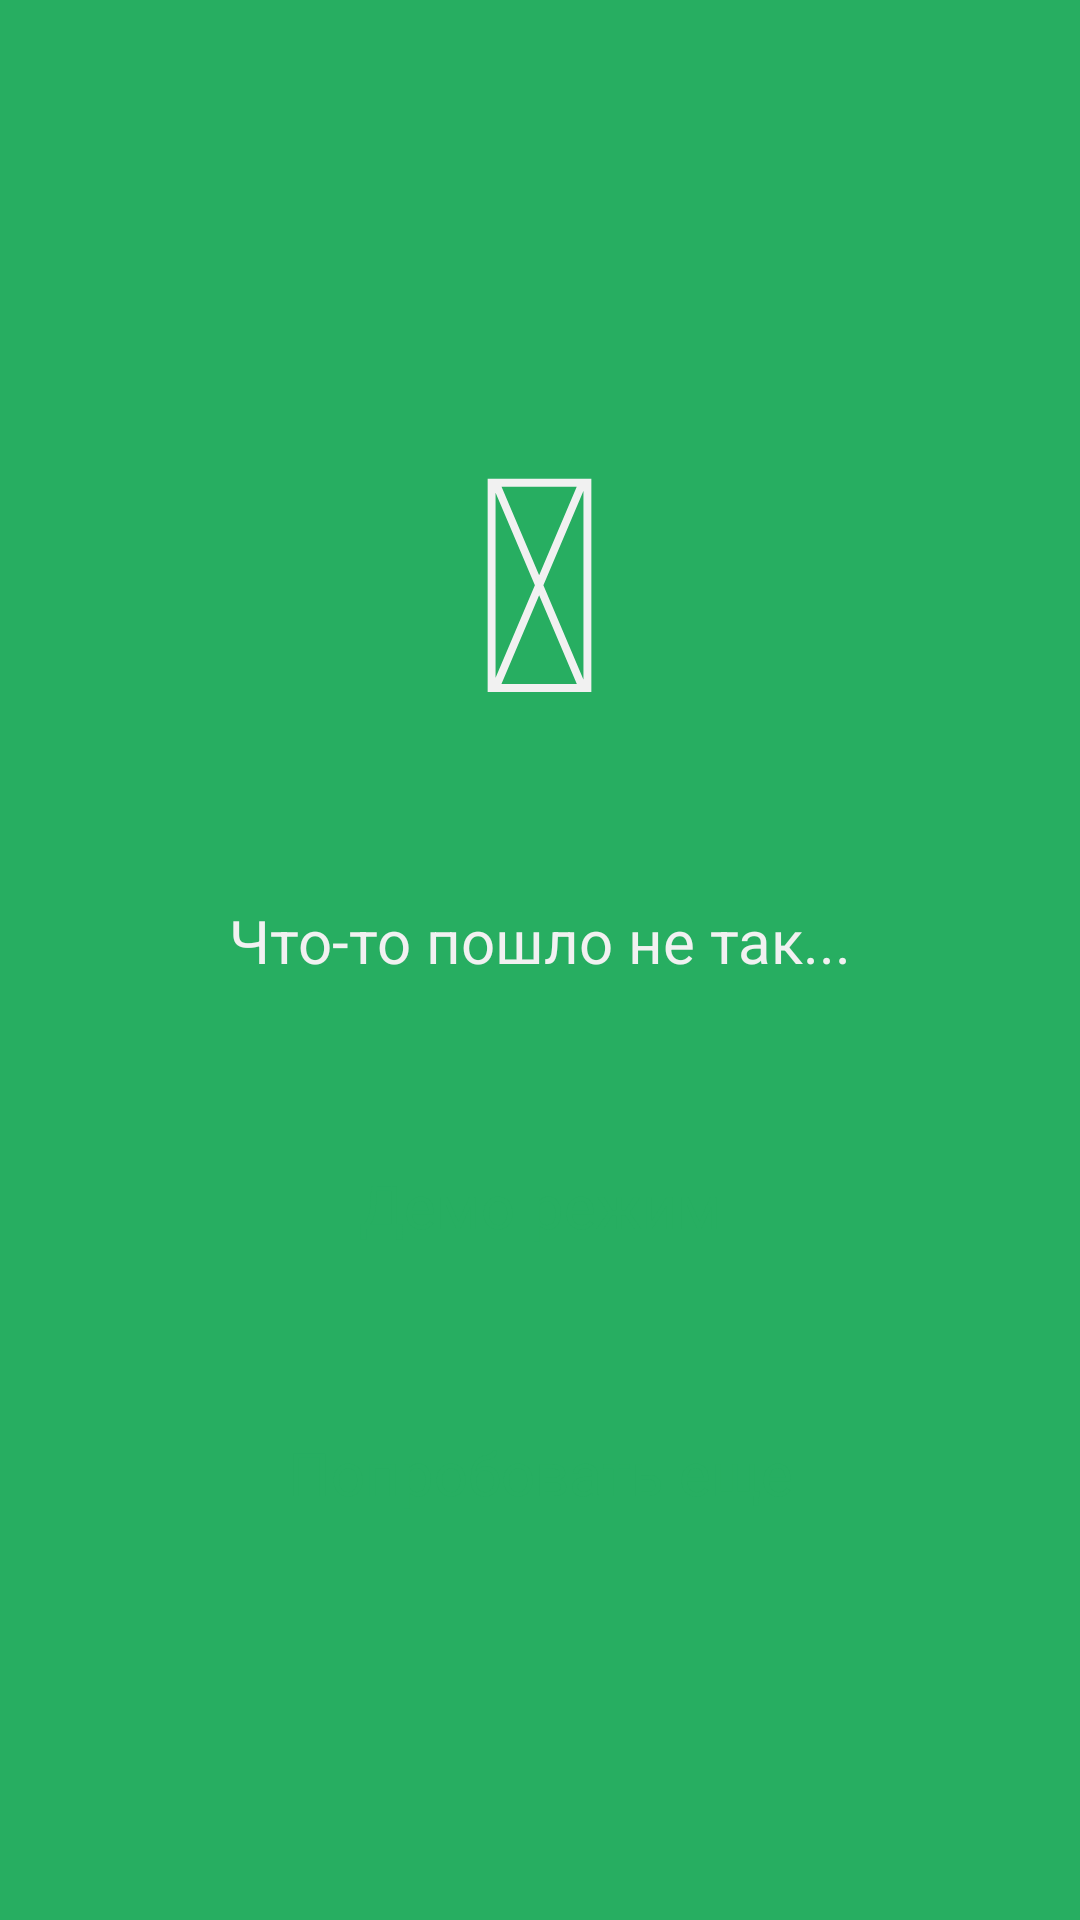

Here is an Android app screen rendered from its layout file. Give the layout XML and the strings, colors and styles it references.
<!-- AndroidManifest.xml: application theme AppTheme -->
<!-- res/layout/activity_error_splash.xml -->
<?xml version="1.0" encoding="utf-8"?>

<RelativeLayout xmlns:android="http://schemas.android.com/apk/res/android"
    xmlns:tools="http://schemas.android.com/tools"
    android:layout_width="match_parent"
    android:layout_height="match_parent"
    android:background="@color/colorDollar"
    tools:context=".SplashScreenActivity">

    <TextView
        android:id="@+id/textViewES"
        android:layout_width="wrap_content"
        android:layout_height="wrap_content"
        android:layout_centerHorizontal="true"
        android:layout_marginTop="125dp"
        android:text="@string/icon_heart"
        android:textColor="@color/colorText"
        android:textSize="100sp" />

    <TextView
        android:id="@+id/textView6"
        android:layout_width="match_parent"
        android:layout_height="wrap_content"
        android:layout_marginTop="42dp"
        android:text="@string/error"
        android:textSize="20sp"
        android:textColor="@color/colorText"
        android:layout_below="@+id/textViewES"
        android:gravity="center_vertical|center_horizontal" />

    <RelativeLayout
        android:id="@+id/relativeLayoutReset"
        android:layout_width="250dp"
        android:layout_height="60dp"
        android:layout_marginTop="29dp"
        android:background="@drawable/rounded"
        android:clickable="true"
        android:layout_below="@+id/relativeLayoutDemo"
        android:layout_centerHorizontal="true">

        <TextView
            android:id="@+id/textView9"
            android:layout_width="match_parent"
            android:layout_height="match_parent"
            android:gravity="center_vertical|center_horizontal"
            android:text="@string/restart"
            android:textColor="@color/colorDollar"
            android:textSize="20sp"
          />

    </RelativeLayout>

    <RelativeLayout
        android:id="@+id/relativeLayoutDemo"
        android:layout_width="250dp"
        android:layout_height="60dp"
        android:background="@drawable/rounded"
        android:clickable="true"
        android:layout_marginTop="45dp"
        android:layout_below="@+id/textView6"
        android:layout_centerHorizontal="true">

        <TextView
            android:id="@+id/textView10"
            android:layout_width="match_parent"
            android:layout_height="match_parent"
            android:gravity="center_vertical|center_horizontal"
            android:text="@string/demo"
            android:textColor="@color/colorDollar"
            android:layout_alignParentTop="true"
            android:layout_alignParentStart="true"
            android:textSize="20sp"/>

    </RelativeLayout>

</RelativeLayout>
<!-- resources referenced by this layout -->
<resources>
  <color name="colorDollar">#27ae61</color>
  <color name="colorText">#f1f1f1</color>
  <!-- drawable rounded (drawable) -->
  <?xml version="1.0" encoding="utf-8"?>
  
  <shape xmlns:android="http://schemas.android.com/apk/res/android">
      <solid
          android:color="@color/colorBack">
      </solid>
  
      <corners
          android:bottomLeftRadius="3dp"
          android:bottomRightRadius="3dp"
          android:topLeftRadius="3dp"
          android:topRightRadius="3dp"
          ></corners>
  </shape>
  <string name="demo">Демо режим</string>
  <string name="error">Что-то пошло не так...</string>
  <string name="icon_heart"></string>
  <string name="restart">Попробовать еще</string>
  <style name="AppTheme" parent="Theme.AppCompat.Light.DarkActionBar">
  
  
          <item name="android:windowContentTransitions">true</item>
          <item name="android:windowAllowEnterTransitionOverlap">true</item>
          <item name="android:windowAllowReturnTransitionOverlap">true</item>
          <item name="android:windowSharedElementEnterTransition">@android:transition/move</item>
          <item name="android:windowSharedElementExitTransition">@android:transition/move</item>
      </style>
</resources>
